Run: headless pygame with SDL's dummy video driver; simulated clock (each Clock.tick advances the game by its frame time, no real sleeping); random seed 0; keys injected as events and as key.get_pressed() state; no mouse input.
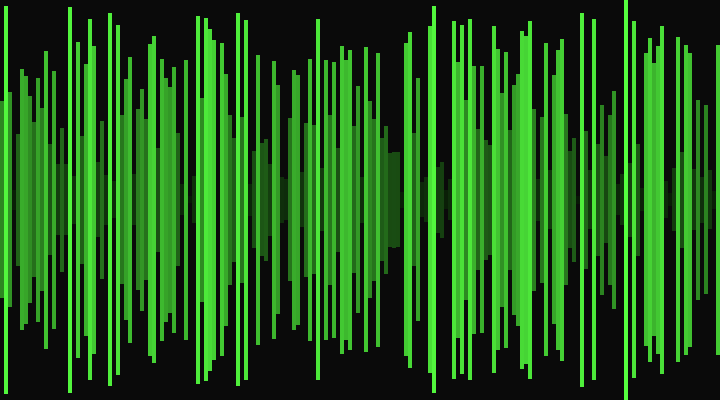
Frame 1 of 4 · flips 1–60 · no input
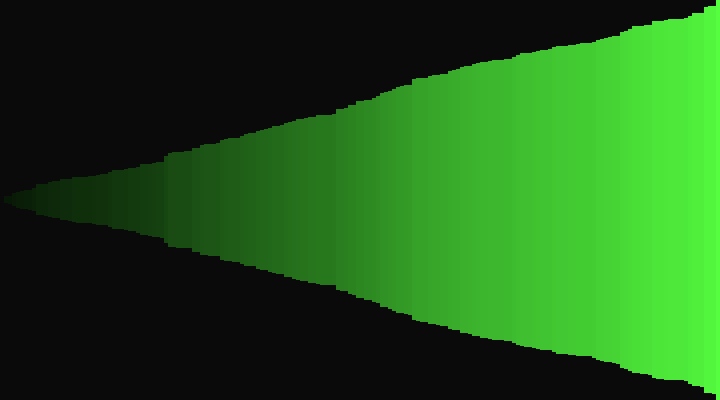
Frame 2 of 4 · flips 61–180 · tapped SPACE, RETURN · held RIGHT (→), D
Frame 3 of 4 · flips 181–300 · held DOWN (↓), S · screen unchanged from frame 2, image omitted
Frame 4 of 4 · flips 301–420 · held LEFT (←), A, UP (↑), W · screen unchanged from frame 3, image omitted

The pygame program that drew these frames:

import pygame, sys, random

WHITE = (255, 255, 255)
RED = (255, 0, 0)
GREEN = (0, 255, 0)

WIDTH = 720
HEIGHT = 400
win_size = (WIDTH, HEIGHT)

pygame.init()

win = pygame.display.set_mode(win_size)

pygame.display.set_caption('MERGE SORTING ALGORITHM')
clock = pygame.time.Clock()

#WIDTH of the bars
n = 4

w = int(WIDTH/n)
h_arr = []
state = []
for i in range(w):
    height = random.randint(0, 400)
    h_arr.append(height)
    state.append(1)

def maps(num, in_min, in_max, out_min, out_max):
  return (num - in_min) * (out_max - out_min) / (in_max - in_min) + out_min


def mergeSort(a):  
      
    current_size = 1
      
    # Outer loop for traversing Each  
    # sub array of current_size  
    while current_size < len(a) - 1:  
          
        left = 0
        # Inner loop for merge call  
        # in a sub array  
        # Each complete Iteration sorts  
        # the iterating sub array  
        while left < len(a)-1:  
              
            # mid index = left index of  
            # sub array + current sub  
            # array size - 1  
            mid = min((left + current_size - 1),(len(a)-1)) 
              
            # (False result,True result)  
            # [Condition] Can use current_size  
            # if 2 * current_size < len(a)-1  
            # else len(a)-1  
            right = ((2 * current_size + left - 1,  
                    len(a) - 1)[2 * current_size  
                        + left - 1 > len(a)-1])  
                              
            # Merge call for each sub array  
            merge(a, left, mid, right)  
            left = left + current_size*2
              
        # Increasing sub array size by  
        # multiple of 2  
        current_size = 2 * current_size  
  
# Merge Function  
def merge(a, l, m, r):  
    n1 = m - l + 1
    n2 = r - m  
    L = [0] * n1  
    R = [0] * n2  
    for i in range(0, n1):  
        L[i] = a[l + i]
        state[i] = 0 
        for j in range(len(h_arr)):
            if state[j] == 0:
                color = RED
            elif state[j] == 2:
                color = GREEN
            else:
                color = WHITE
            pygame.draw.rect(win, color, pygame.Rect(j*n, HEIGHT - h_arr[j], n, h_arr[j])) 
        state[i] = 1
    for i in range(0, n2):  
        R[i] = a[m + i + 1]  
        state[i] = 0
        for j in range(len(h_arr)):
            if state[j] == 0:
                color = RED
            elif state[j] == 2:
                color = GREEN
            else:
                color = WHITE
            pygame.draw.rect(win, color, pygame.Rect(j*n, HEIGHT - h_arr[j], n, h_arr[j]))
        state[i] = 1
    i, j, k = 0, 0, l  
    while i < n1 and j < n2:  
        if L[i] > R[j]:  
            a[k] = R[j]  
            j += 1
        else:  
            a[k] = L[i]  
            i += 1
        k += 1 
    while i < n1:  
        a[k] = L[i]  
        i += 1
        k += 1
    while j < n2:  
        a[k] = R[j]  
        j += 1
        k += 1

current_size = 1
flag = False

while True:
    win.fill((10, 10, 10))

    if flag:
        if current_size < len(h_arr) - 1:       
            left = 0
            while True:
                if left < len(h_arr)-1:  
                    mid = min((left + current_size - 1),(len(h_arr)-1)) 
                    right = ((2 * current_size + left - 1, len(h_arr) - 1)[2 * current_size + left - 1 > len(h_arr)-1])  
                    n1 = mid - left + 1
                    n2 = right - mid  
                    L = [0] * n1  
                    R = [0] * n2  
                    for i in range(0, n1):  
                        L[i] = h_arr[left + i]
                    for i in range(0, n2):  
                        R[i] = h_arr[mid + i + 1]  
                    i, j, k = 0, 0, left  
                    while i < n1 and j < n2:  
                        if L[i] > R[j]:  
                            h_arr[k] = R[j]
                            state[k] = 0
                            state[j] = 0
                            win.fill((10, 10, 10))
                            state[k] = 1
                            state[j] = 1
                            j += 1
                        else:  
                            h_arr[k] = L[i]
                            state[k] = 0
                            state[i] = 0
                            win.fill((10, 10, 10))
                            state[k] = 1 
                            state[i] = 1 
                            i += 1
                        k += 1 
                    while i < n1:  
                        h_arr[k] = L[i] 
                        state[k] = 0
                        state[i] = 0
                        win.fill((10, 10, 10))
                        state[k] = 1 
                        state[i] = 1
                        i += 1
                        k += 1
                    while j < n2:  
                        h_arr[k] = R[j] 
                        state[k] = 0
                        state[j] = 0
                        win.fill((10, 10, 10))
                        state[k] = 1 
                        state[i] = 1
                        j += 1
                        k += 1 
                    left = left + current_size*2
                else:
                    break

            current_size = 2 * current_size
    
    for i in range(len(h_arr)):
        h_ar = maps(h_arr[i], 0, 400, 20, 255)
        pygame.draw.rect(win, (h_ar//3, h_ar, h_ar//4), pygame.Rect(int(i*n), (HEIGHT - h_arr[i])//2, n, h_arr[i]))

    for event in pygame.event.get():
        if event.type == pygame.QUIT:
            pygame.quit()
            sys.exit()
        if event.type == pygame.KEYDOWN:
            if event.key == pygame.K_RETURN:
                flag = True 
    clock.tick(60)
    pygame.display.flip()
